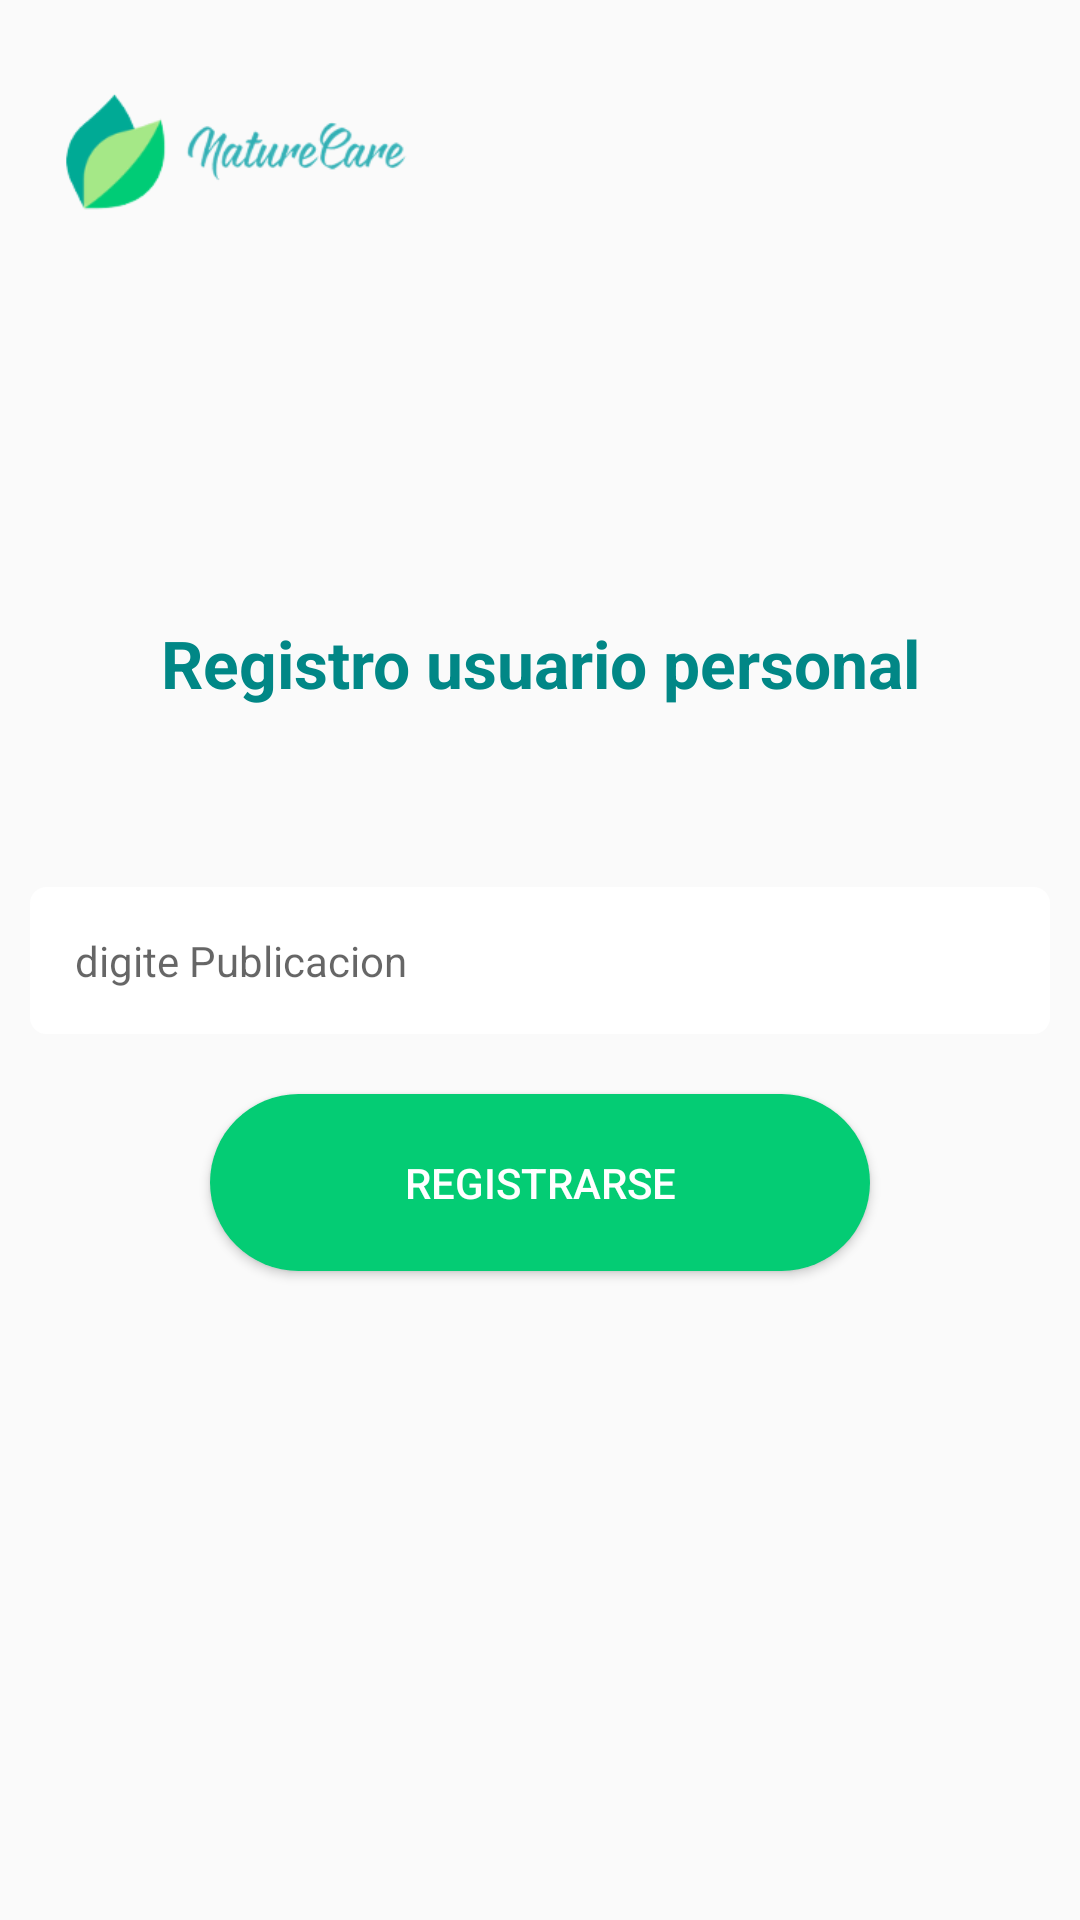

The Android layout XML behind this screen, and the referenced resources:
<!-- AndroidManifest.xml: application theme Theme.NatureCare -->
<!-- res/layout/activity_registro_publicacion.xml -->
<?xml version="1.0" encoding="utf-8"?>
<androidx.constraintlayout.widget.ConstraintLayout xmlns:android="http://schemas.android.com/apk/res/android"
    xmlns:app="http://schemas.android.com/apk/res-auto"
    xmlns:tools="http://schemas.android.com/tools"
    android:layout_width="match_parent"
    android:layout_height="match_parent"
    tools:context=".MainActivity"
    tools:ignore="NamespaceTypo">
    <androidx.appcompat.widget.AppCompatImageView
        android:layout_width="160dp"
        android:layout_height="100dp"
        app:srcCompat="@drawable/icon"
        android:layout_marginBottom="50dp"
        tools:ignore="MissingConstraints" />
    <LinearLayout
        android:layout_width="match_parent"
        android:layout_height="match_parent"
        android:orientation="vertical"
        android:gravity="center">
        <TextView
            android:layout_width="280dp"
            android:gravity="center"
            android:textSize="22dp"
            android:textStyle="bold"
            android:layout_height="wrap_content"
            android:text="Registro usuario personal"
            android:layout_marginBottom="50dp"
            android:textColor="@color/teal_700"/>
        <TextView
            android:id="@+id/Rpublicacion"
            android:layout_width="match_parent"
            android:layout_height="wrap_content"
            android:ems="10"
            android:inputType="textLongMessage"
            android:hint="digite Publicacion"
            android:drawablePadding="5dp"
            android:background="@drawable/border_text"
            android:backgroundTint="@color/white"
            android:padding="15dp"
            android:layout_margin="10dp"/>
        <Button
            android:id="@+id/button"
            android:layout_width="220dp"
            android:layout_height="wrap_content"
            android:text="Registrarse"
            android:background="@drawable/border_button"
            android:textColor="@color/white"
            android:layout_margin="10dp"
            android:padding="20dp"/>
    </LinearLayout>

</androidx.constraintlayout.widget.ConstraintLayout>
<!-- resources referenced by this layout -->
<resources>
  <color name="teal_700">#FF018786</color>
  <color name="white">#FFFFFFFF</color>
  <!-- drawable border_button (drawable) -->
  <?xml version="1.0" encoding="utf-8"?>
  <shape xmlns:android="http://schemas.android.com/apk/res/android">
      android:shape="rectangle">
      <solid android:color="@color/colorPrimary"/>
      <corners android:radius="30dp" />
  </shape>
  <!-- drawable border_text (drawable) -->
  <?xml version="1.0" encoding="utf-8"?>
  <shape xmlns:android="http://schemas.android.com/apk/res/android">
      android:shape="rectangle">
      <stroke android:width="1dp" android:color="@color/teal_700" />
      <corners android:radius="5dp" />
  </shape>
  <!-- drawable icon: png bitmap (drawable, 12214 bytes) -->
  <style name="Theme.NatureCare" parent="Theme.AppCompat.Light.NoActionBar">
          
          <item name="colorPrimary">@color/colorPrimary</item>
          <item name="colorPrimaryVariant">@color/colorPrimaryDark</item>
          <item name="colorOnPrimary">@color/white</item>
          
          <item name="colorSecondary">@color/teal_200</item>
          <item name="colorSecondaryVariant">@color/teal_700</item>
          <item name="colorOnSecondary">@color/black</item>
          
          <item name="android:statusBarColor" tools:targetApi="l">?attr/colorPrimaryVariant</item>
          
      </style>
  <color name="colorPrimary">#04cc74</color>
  <color name="colorPrimaryDark">#a4ec84</color>
  <color name="teal_200">#FF03DAC5</color>
  <color name="black">#FF000000</color>
</resources>
